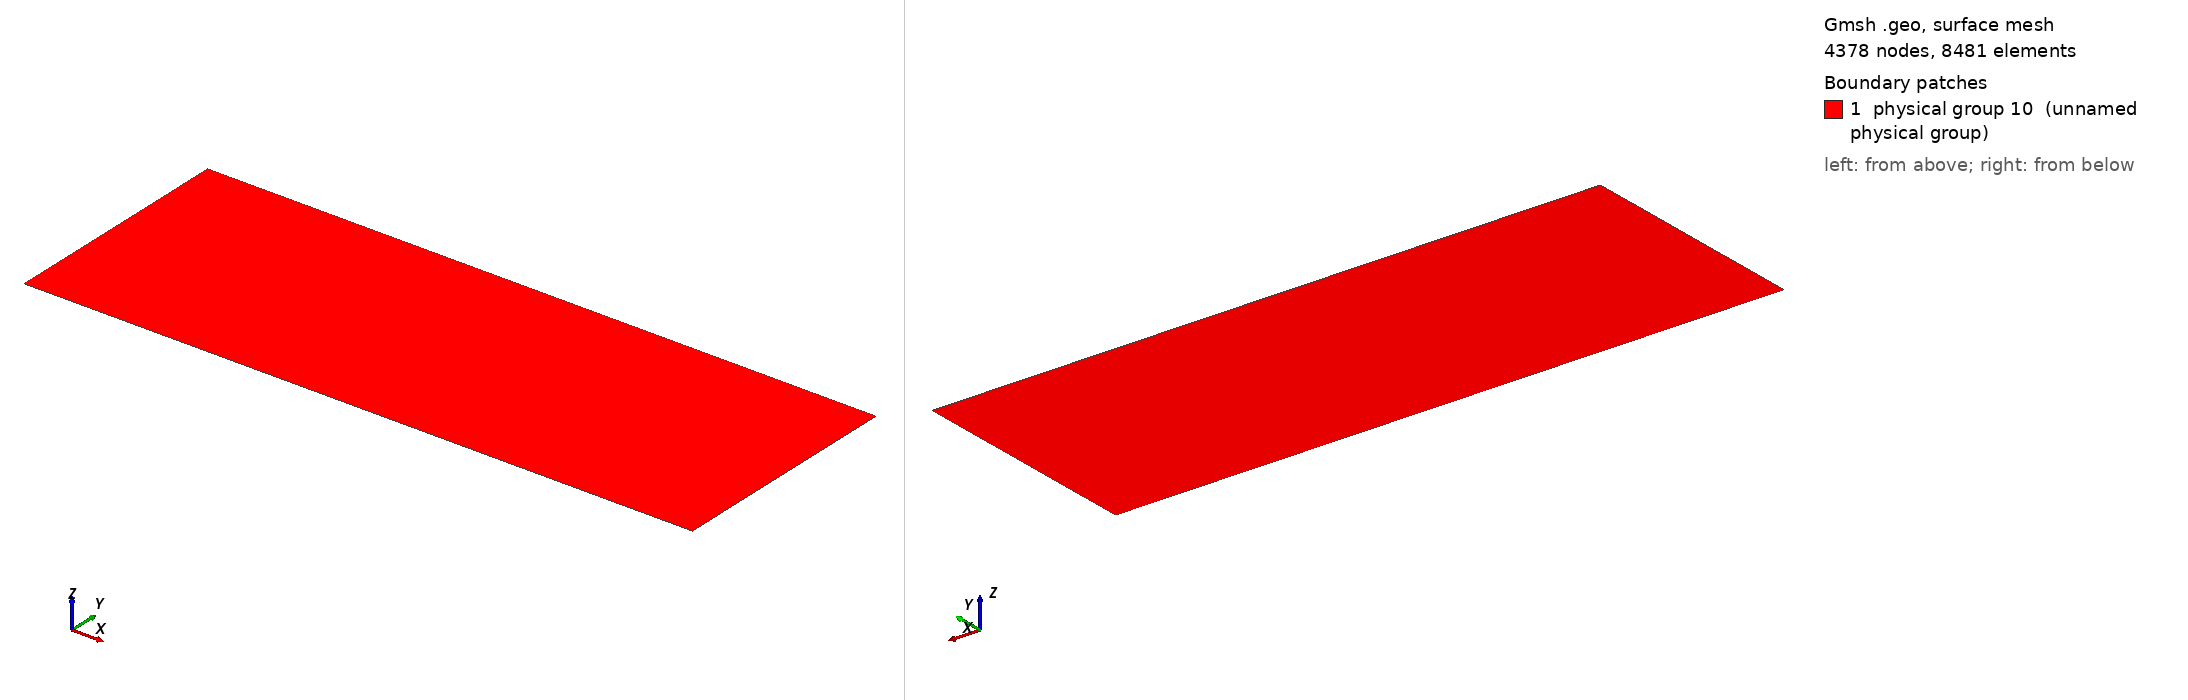

Gmsh geometry script, surface-meshed: 4378 nodes, 8481 surface elements. Boundary patches (legend numbers): 1 physical group 10 (unnamed physical group). Left view from above one corner, right view from below the opposite corner. Legend entries are the model's physical surfaces. The drawing asked Gmsh for element sizes between 1% and 20% of the model's largest extent; the script's own settings can give other sizes.

=== mphase_plinian_volcanic_eruption.geo (drawn) ===
Point(1) = {0.0, 0.0, 0.0, 1};
Point(2) = {75, 0.0, 0.0, 1};
Point(3) = {80, 0.0, 0.0, 1};
Point(4) = {140.0, 0.0, 0.0, 1};
Point(5) = {140.0, 50.0, 0.0, 1};
Point(6) = {0.0, 50.0, 0.0, 1};

Line(1) = {1,2};
Line(2) = {2,3};
Line(3) = {3,4};
Line(4) = {4,5};
Line(5) = {5,6};
Line(6) = {6,1};
Line Loop(7) = {1,2,3,4,5,6};

Plane Surface(8) = {7};

// Box bottom - vent
Physical Line(111) = {2};
// Box bottom - the rest of it
Physical Line(222) = {1,3};
// Top of the box
Physical Line(333) = {5};

// Box left side
Physical Line(888) = {6};
// Box right side
Physical Line(999) = {4};

// This is just to ensure all the interior
// elements get written out. 
Physical Surface(10) = {8};
